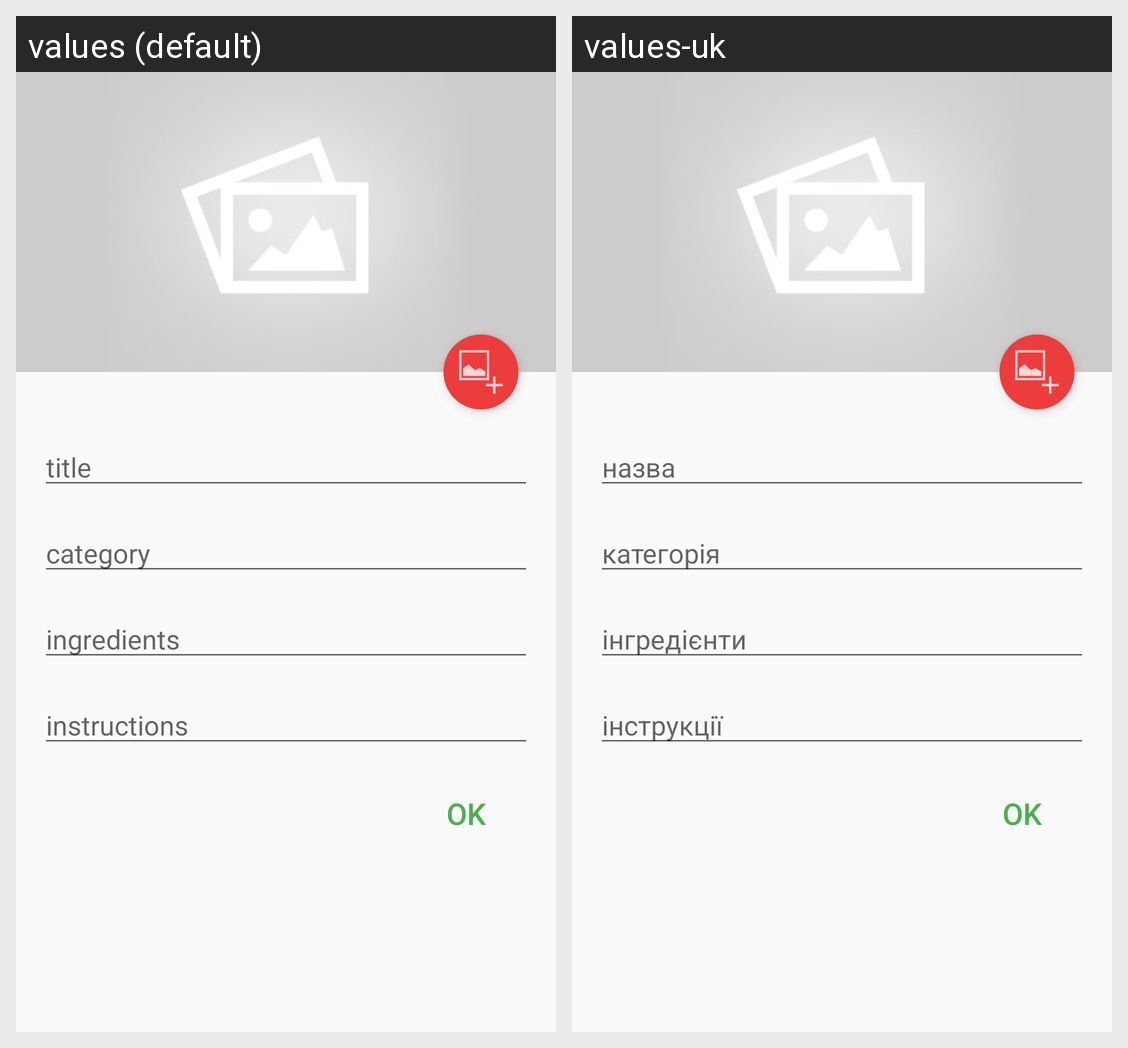

Here is an Android app screen in its default locale and in the app's own translations. Write out the translated-string differences for the strings that appear on this screen.
Android screen res/layout/fragment_add_recipe.xml rendered under 2 locales, left to right: values (default), values-uk. Device: Nexus 5 (rendered at 1080×1920; each locale shown at half size, 540×960, under a caption strip naming it); theme AppTheme.
Strings drawn on this screen, with the default value and each locale's value (text and hints the layout hard-codes, and strings that could not be matched under every locale, appear in the picture but are not listed):

note_title_hint
  values: title
  values-uk: назва

note_category_hint
  values: category
  values-uk: категорія

note_ingredients_hint
  values: ingredients
  values-uk: інгредієнти

note_instructions_hint
  values: instructions
  values-uk: інструкції

add_note_btn
  values: OK
  values-uk: OK  [not translated; the default value is used]
